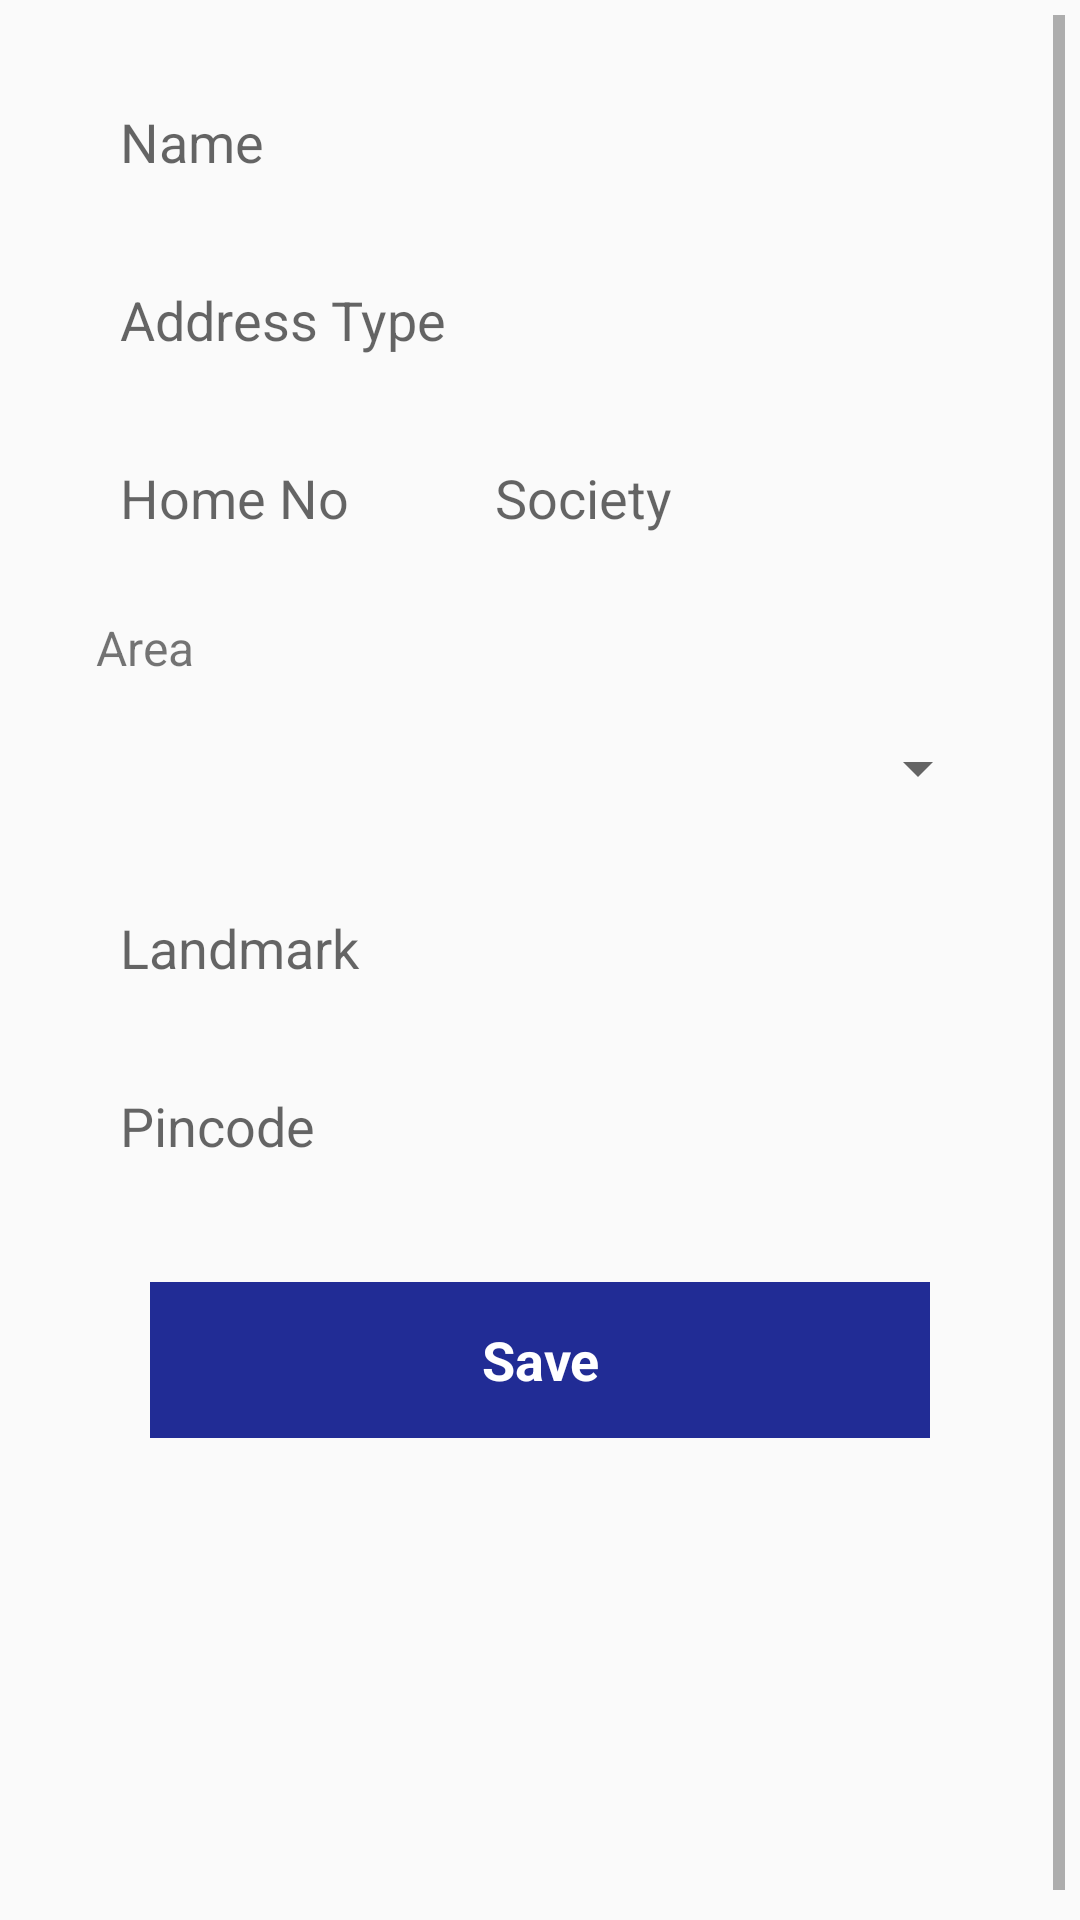

This screen was rendered from an Android layout file. Write that file and the resources it references.
<!-- AndroidManifest.xml: application theme AppTheme -->
<!-- res/layout/activity_address.xml -->
<?xml version="1.0" encoding="utf-8"?>
<ScrollView xmlns:android="http://schemas.android.com/apk/res/android"
    xmlns:tools="http://schemas.android.com/tools"
    android:layout_width="match_parent"
    android:layout_height="match_parent"
    android:fillViewport="true"
    android:padding="5dp"
    tools:context=".activity.SingActivity">

    <LinearLayout
        android:layout_width="match_parent"
        android:layout_height="wrap_content"
        android:layout_marginTop="10dp"
        android:orientation="vertical">

        <LinearLayout
            android:layout_width="match_parent"
            android:layout_height="wrap_content"
            android:layout_marginStart="20dp"
            android:layout_marginTop="5dp"
            android:layout_marginEnd="20dp"
            android:orientation="vertical"
            android:padding="5dp">


            <EditText
                android:id="@+id/ed_username"
                android:layout_width="match_parent"
                android:layout_height="wrap_content"
                android:autofillHints="Name"
                android:background="@drawable/rounded_editetext"
                android:hint="Name"
                android:inputType="text"
                android:padding="10dp"
                android:textColor="@color/colorGrey2" />

            <EditText
                android:id="@+id/ed_type"
                android:layout_width="match_parent"
                android:layout_height="wrap_content"
                android:layout_marginTop="15dp"
                android:autofillHints="Address"
                android:background="@drawable/rounded_editetext"
                android:hint="Address Type"
                android:inputType="text"
                android:padding="10dp"
                android:textColor="@color/colorGrey2" />

            <LinearLayout
                android:layout_width="match_parent"
                android:layout_height="wrap_content"
                android:orientation="horizontal">

                <EditText
                    android:id="@+id/ed_hoousno"
                    android:layout_width="match_parent"
                    android:layout_height="wrap_content"
                    android:layout_marginTop="15dp"
                    android:layout_marginEnd="5dp"
                    android:layout_weight="1.5"
                    android:autofillHints="House Number"
                    android:background="@drawable/rounded_editetext"
                    android:hint="Home No"
                    android:inputType="text"
                    android:padding="10dp"
                    android:textColor="@color/colorGrey2" />


                <EditText
                    android:id="@+id/ed_society"
                    android:layout_width="match_parent"
                    android:layout_height="wrap_content"
                    android:layout_marginStart="5dp"
                    android:layout_marginTop="15dp"
                    android:layout_weight="1"
                    android:autofillHints="Society"
                    android:background="@drawable/rounded_editetext"
                    android:hint="Society"
                    android:inputType="text"
                    android:padding="10dp"
                    android:textColor="@color/colorGrey2" />
            </LinearLayout>

            <TextView
                android:layout_width="match_parent"
                android:layout_height="wrap_content"
                android:layout_marginTop="15dp"
                android:padding="2dp"
                android:text="Area"
                android:textSize="16sp" />

            <LinearLayout
                android:layout_width="match_parent"
                android:layout_height="wrap_content"

                android:layout_marginTop="5dp"
                android:background="@drawable/rounded_editetext">

                <Spinner
                    android:id="@+id/spinner"
                    android:layout_width="fill_parent"
                    android:layout_height="45dp"
                    android:prompt="@string/spinner_title" />
            </LinearLayout>

            <EditText
                android:id="@+id/ed_landmark"
                android:layout_width="match_parent"
                android:layout_height="wrap_content"
                android:layout_marginTop="15dp"
                android:autofillHints="Landmark"
                android:background="@drawable/rounded_editetext"
                android:hint="Landmark"
                android:inputType="text"
                android:padding="10dp"
                android:textColor="@color/colorGrey2" />


            <EditText
                android:id="@+id/ed_pinno"
                android:layout_width="match_parent"
                android:layout_height="wrap_content"
                android:layout_marginTop="15dp"
                android:autofillHints="Pincode"
                android:background="@drawable/rounded_editetext"
                android:hint="Pincode"
                android:inputType="number"
                android:maxLength="6"
                android:padding="10dp"
                android:textColor="@color/colorGrey2" />


            <LinearLayout
                android:layout_width="match_parent"
                android:layout_height="52dp"
                android:layout_marginStart="20dp"
                android:layout_marginTop="30dp"
                android:layout_marginEnd="20dp"
                android:elevation="10dp"
                android:gravity="center">

                <TextView
                    android:id="@+id/txt_save"
                    android:layout_width="match_parent"
                    android:layout_height="match_parent"
                    android:background="@color/colorAccent"
                    android:gravity="center"
                    android:text="Save"
                    android:textColor="@color/colorWhite"
                    android:textSize="18sp"
                    android:textStyle="bold" />
            </LinearLayout>

            <View
                android:layout_width="match_parent"
                android:layout_height="25dp" />
        </LinearLayout>

    </LinearLayout>
</ScrollView>
<!-- resources referenced by this layout -->
<resources>
  <color name="colorAccent">#212c95</color>
  <color name="colorGrey2">#5A5A5A</color>
  <color name="colorWhite">#FFFFFF</color>
  <string name="spinner_title">Select Area</string>
  <style name="AppTheme" parent="Theme.AppCompat.Light.DarkActionBar">
          
          <item name="fontFamily">@font/coresans_cr_regular</item>
          <item name="colorPrimary">@color/colorPrimary</item>
          <item name="colorPrimaryDark">@color/colorPrimaryDark</item>
          <item name="colorAccent">@color/colorAccent</item>
          <item name="android:windowContentTransitions">true</item>
  
      </style>
  <color name="colorPrimary">#212c95</color>
  <color name="colorPrimaryDark">#212c95</color>
</resources>
